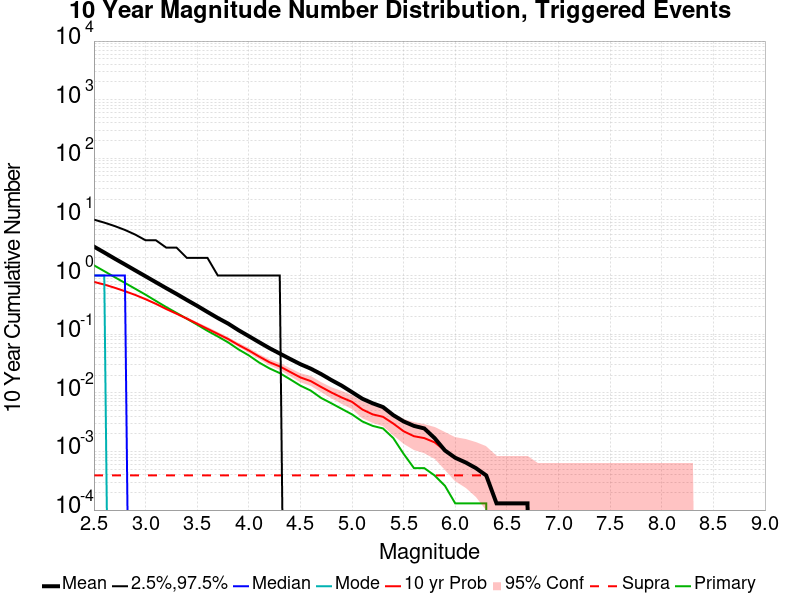

The file beside this chart, header and first rows:
Mag, Mean, 2.5 %ile, 97.5 %ile, Median, Mode, 10 yr Probability, 10 yr Supra-Seis Prob, Primary Aftershocks Mean
2.5, 3.117, 0.0, 9.0, 1.0, 1.0, 0.7787, 3.896104E-4, 1.496
2.6, 2.473, 0.0, 8.0, 1.0, 1.0, 0.7032, 3.896104E-4, 1.189
2.7, 1.95, 0.0, 7.0, 1.0, 0.0, 0.6199, 3.896104E-4, 0.9413
2.8, 1.548, 0.0, 6.0, 1.0, 0.0, 0.5413, 3.896104E-4, 0.749
2.9, 1.226, 0.0, 5.0, 0.0, 0.0, 0.4671, 3.896104E-4, 0.5952
3.0, 0.9722, 0.0, 4.0, 0.0, 0.0, 0.3947, 3.896104E-4, 0.4719
3.1, 0.7696, 0.0, 4.0, 0.0, 0.0, 0.3296, 3.896104E-4, 0.3691
3.2, 0.61, 0.0, 3.0, 0.0, 0.0, 0.2691, 3.896104E-4, 0.29
3.3, 0.486, 0.0, 3.0, 0.0, 0.0, 0.2236, 3.896104E-4, 0.231
3.4, 0.3835, 0.0, 2.0, 0.0, 0.0, 0.1844, 3.896104E-4, 0.1834
3.5, 0.3045, 0.0, 2.0, 0.0, 0.0, 0.1509, 3.896104E-4, 0.1452
3.6, 0.2392, 0.0, 2.0, 0.0, 0.0, 0.1234, 3.896104E-4, 0.1139
3.7, 0.1887, 0.0, 1.0, 0.0, 0.0, 0.1012, 3.896104E-4, 0.09143
3.8, 0.1516, 0.0, 1.0, 0.0, 0.0, 0.08273, 3.896104E-4, 0.07247
3.9, 0.1171, 0.0, 1.0, 0.0, 0.0, 0.06545, 3.896104E-4, 0.05506
4.0, 0.0926, 0.0, 1.0, 0.0, 0.0, 0.05286, 3.896104E-4, 0.04351
4.1, 0.07299, 0.0, 1.0, 0.0, 0.0, 0.04156, 3.896104E-4, 0.03286
4.2, 0.05779, 0.0, 1.0, 0.0, 0.0, 0.03325, 3.896104E-4, 0.0261
4.3, 0.04675, 0.0, 1.0, 0.0, 0.0, 0.02818, 3.896104E-4, 0.02169
4.4, 0.03779, 0.0, 0.0, 0.0, 0.0, 0.02273, 3.896104E-4, 0.01701
4.5, 0.03078, 0.0, 0.0, 0.0, 0.0, 0.01831, 3.896104E-4, 0.01325
4.6, 0.02584, 0.0, 0.0, 0.0, 0.0, 0.01584, 3.896104E-4, 0.01091
4.7, 0.02091, 0.0, 0.0, 0.0, 0.0, 0.0126, 3.896104E-4, 0.008182
4.8, 0.01649, 0.0, 0.0, 0.0, 0.0, 0.01013, 3.896104E-4, 0.006623
4.9, 0.01325, 0.0, 0.0, 0.0, 0.0, 0.008312, 3.896104E-4, 0.005325
5.0, 0.01026, 0.0, 0.0, 0.0, 0.0, 0.007013, 3.896104E-4, 0.004286
5.1, 0.007922, 0.0, 0.0, 0.0, 0.0, 0.005195, 3.896104E-4, 0.003247
5.2, 0.006623, 0.0, 0.0, 0.0, 0.0, 0.004286, 3.896104E-4, 0.002727
5.3, 0.005714, 0.0, 0.0, 0.0, 0.0, 0.003896, 3.896104E-4, 0.002468
5.4, 0.004156, 0.0, 0.0, 0.0, 0.0, 0.002987, 3.896104E-4, 0.001688
5.5, 0.003247, 0.0, 0.0, 0.0, 0.0, 0.002208, 3.896104E-4, 9.090909E-4
5.6, 0.002727, 0.0, 0.0, 0.0, 0.0, 0.001818, 3.896104E-4, 5.194805E-4
5.7, 0.002468, 0.0, 0.0, 0.0, 0.0, 0.001688, 3.896104E-4, 5.194805E-4
5.8, 0.001688, 0.0, 0.0, 0.0, 0.0, 0.001429, 3.896104E-4, 3.896104E-4
5.9, 0.001039, 0.0, 0.0, 0.0, 0.0, 0.001039, 3.896104E-4, 2.5974025E-4
6.0, 7.792208E-4, 0.0, 0.0, 0.0, 0.0, 7.792208E-4, 3.896104E-4, 1.2987012E-4
6.1, 6.4935064E-4, 0.0, 0.0, 0.0, 0.0, 6.4935064E-4, 3.896104E-4, 1.2987012E-4
6.2, 5.194805E-4, 0.0, 0.0, 0.0, 0.0, 5.194805E-4, 3.896104E-4, 1.2987012E-4
6.3, 3.896104E-4, 0.0, 0.0, 0.0, 0.0, 3.896104E-4, 3.896104E-4, 1.2987012E-4
6.4, 1.2987012E-4, 0.0, 0.0, 0.0, 0.0, 1.2987012E-4, 1.2987012E-4, 0.0
6.5, 1.2987012E-4, 0.0, 0.0, 0.0, 0.0, 1.2987012E-4, 1.2987012E-4, 0.0
6.6, 1.2987012E-4, 0.0, 0.0, 0.0, 0.0, 1.2987012E-4, 1.2987012E-4, 0.0
6.7, 1.2987012E-4, 0.0, 0.0, 0.0, 0.0, 1.2987012E-4, 1.2987012E-4, 0.0
6.8, 0.0, 0.0, 0.0, 0.0, 0.0, 0.0, 0.0, 0.0
6.9, 0.0, 0.0, 0.0, 0.0, 0.0, 0.0, 0.0, 0.0
7.0, 0.0, 0.0, 0.0, 0.0, 0.0, 0.0, 0.0, 0.0
7.1, 0.0, 0.0, 0.0, 0.0, 0.0, 0.0, 0.0, 0.0
7.2, 0.0, 0.0, 0.0, 0.0, 0.0, 0.0, 0.0, 0.0
7.3, 0.0, 0.0, 0.0, 0.0, 0.0, 0.0, 0.0, 0.0
7.4, 0.0, 0.0, 0.0, 0.0, 0.0, 0.0, 0.0, 0.0
7.5, 0.0, 0.0, 0.0, 0.0, 0.0, 0.0, 0.0, 0.0
7.6, 0.0, 0.0, 0.0, 0.0, 0.0, 0.0, 0.0, 0.0
7.7, 0.0, 0.0, 0.0, 0.0, 0.0, 0.0, 0.0, 0.0
7.8, 0.0, 0.0, 0.0, 0.0, 0.0, 0.0, 0.0, 0.0
7.9, 0.0, 0.0, 0.0, 0.0, 0.0, 0.0, 0.0, 0.0
8.0, 0.0, 0.0, 0.0, 0.0, 0.0, 0.0, 0.0, 0.0
8.1, 0.0, 0.0, 0.0, 0.0, 0.0, 0.0, 0.0, 0.0
8.2, 0.0, 0.0, 0.0, 0.0, 0.0, 0.0, 0.0, 0.0
8.3, 0.0, 0.0, 0.0, 0.0, 0.0, 0.0, 0.0, 0.0
8.4, 0.0, 0.0, 0.0, 0.0, 0.0, 0.0, 0.0, 0.0
... 6 more rows
